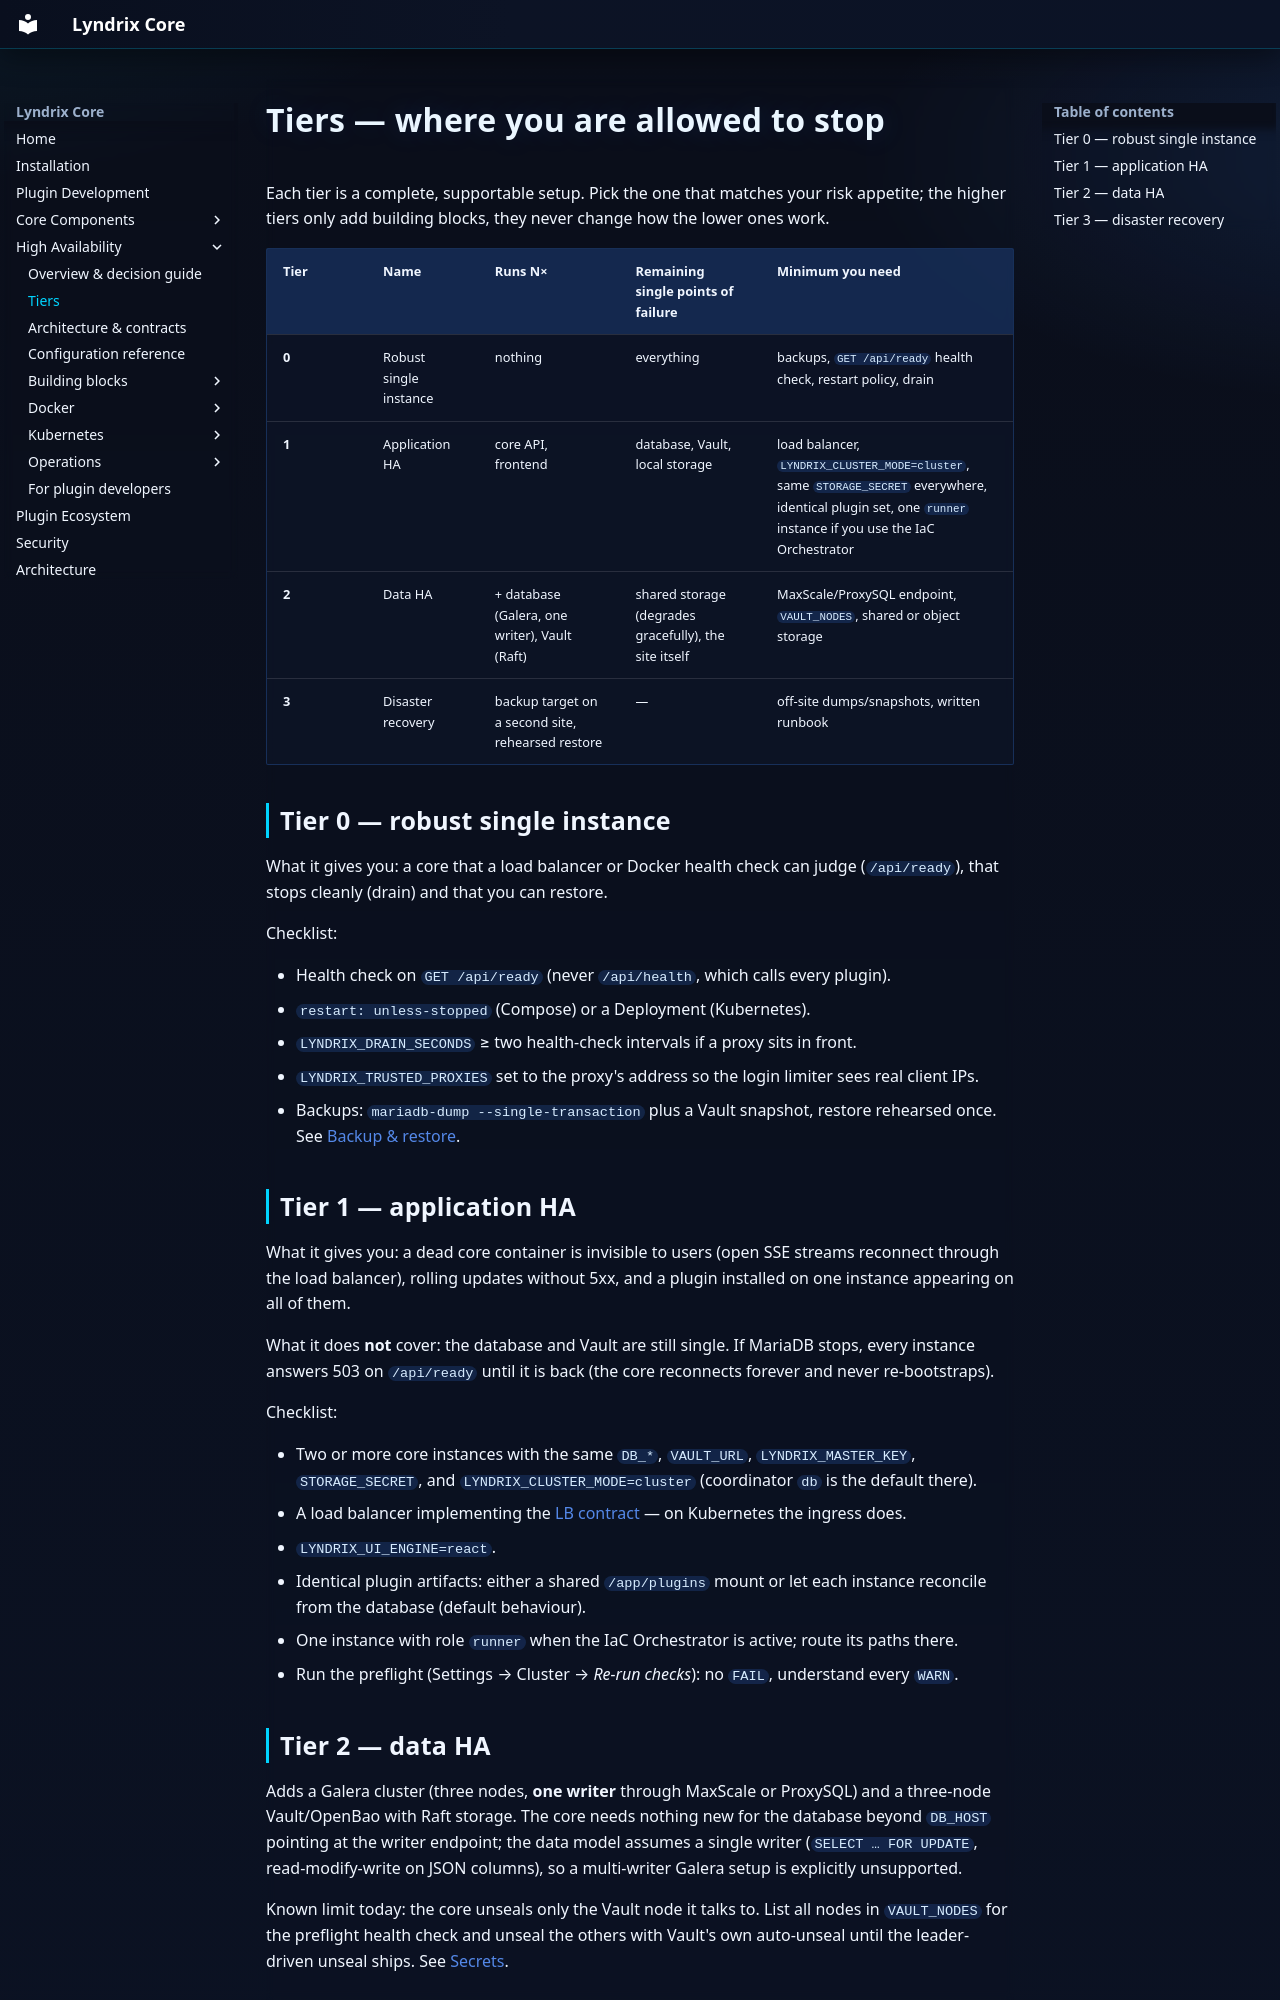

repository: lyndrix-platform/lyndrix-core · page: ha/tiers/index.html · generator: mkdocs

# Tiers — where you are allowed to stop

Each tier is a complete, supportable setup. Pick the one that matches your risk appetite; the
higher tiers only add building blocks, they never change how the lower ones work.

| Tier | Name | Runs N× | Remaining single points of failure | Minimum you need |
|---|---|---|---|---|
| **0** | Robust single instance | nothing | everything | backups, `GET /api/ready` health check, restart policy, drain |
| **1** | Application HA | core API, frontend | database, Vault, local storage | load balancer, `LYNDRIX_CLUSTER_MODE=cluster`, same `STORAGE_SECRET` everywhere, identical plugin set, one `runner` instance if you use the IaC Orchestrator |
| **2** | Data HA | + database (Galera, one writer), Vault (Raft) | shared storage (degrades gracefully), the site itself | MaxScale/ProxySQL endpoint, `VAULT_NODES`, shared or object storage |
| **3** | Disaster recovery | backup target on a second site, rehearsed restore | — | off-site dumps/snapshots, written runbook |

## Tier 0 — robust single instance

What it gives you: a core that a load balancer or Docker health check can judge
(`/api/ready`), that stops cleanly (drain) and that you can restore.

Checklist:

- Health check on `GET /api/ready` (never `/api/health`, which calls every plugin).
- `restart: unless-stopped` (Compose) or a Deployment (Kubernetes).
- `LYNDRIX_DRAIN_SECONDS` ≥ two health-check intervals if a proxy sits in front.
- `LYNDRIX_TRUSTED_PROXIES` set to the proxy's address so the login limiter sees real client IPs.
- Backups: `mariadb-dump --single-transaction` plus a Vault snapshot, restore rehearsed once.
  See [Backup & restore](operations/backup-restore.md).

## Tier 1 — application HA

What it gives you: a dead core container is invisible to users (open SSE streams reconnect through
the load balancer), rolling updates without 5xx, and a plugin installed on one instance appearing
on all of them.

What it does **not** cover: the database and Vault are still single. If MariaDB stops, every
instance answers 503 on `/api/ready` until it is back (the core reconnects forever and never
re-bootstraps).

Checklist:

- Two or more core instances with the same `DB_*`, `VAULT_URL`, `LYNDRIX_MASTER_KEY`,
  `STORAGE_SECRET`, and `LYNDRIX_CLUSTER_MODE=cluster` (coordinator `db` is the default there).
- A load balancer implementing the [LB contract](building-blocks/load-balancer.md) — on
  Kubernetes the ingress does.
- `LYNDRIX_UI_ENGINE=react`.
- Identical plugin artifacts: either a shared `/app/plugins` mount or let each instance reconcile
  from the database (default behaviour).
- One instance with role `runner` when the IaC Orchestrator is active; route its paths there.
- Run the preflight (Settings → Cluster → *Re-run checks*): no `FAIL`, understand every `WARN`.
